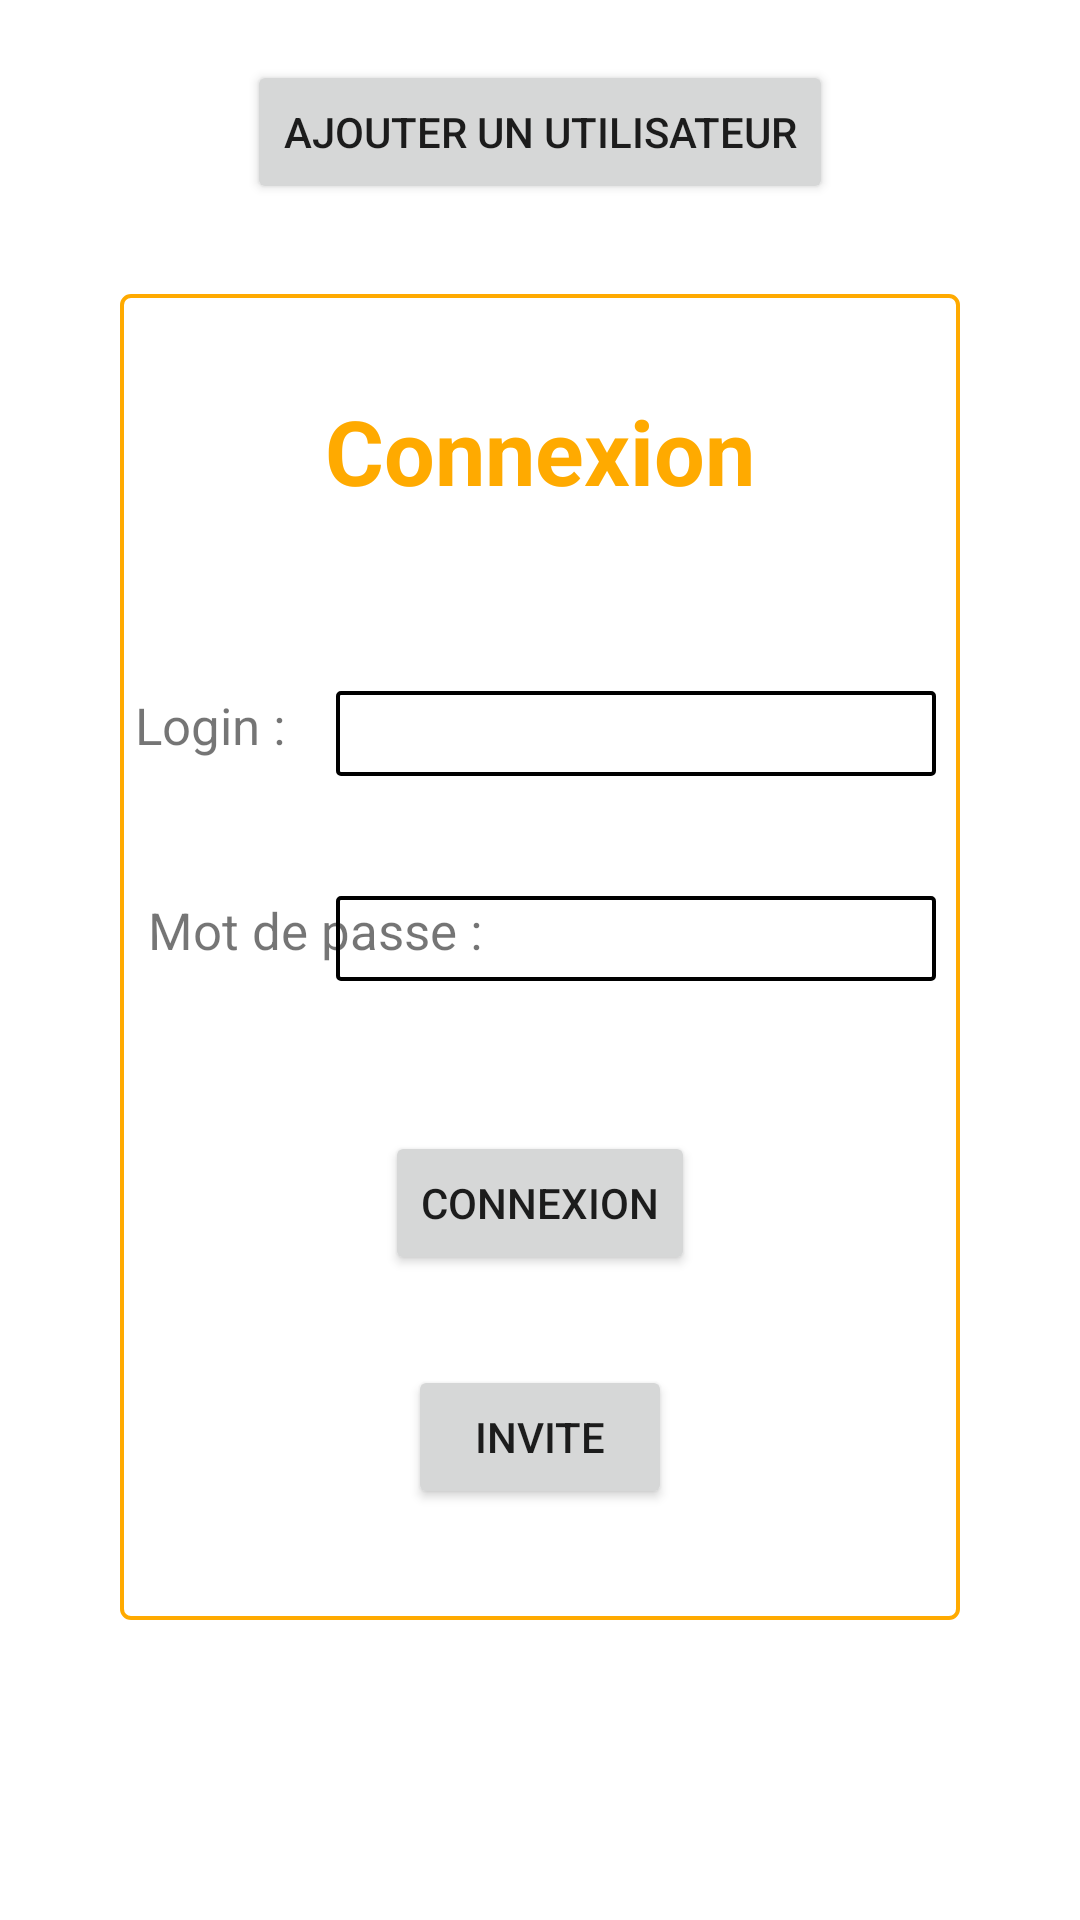

The Android layout XML behind this screen, and the referenced resources:
<!-- AndroidManifest.xml: application theme Theme.ProjetTabata -->
<!-- res/layout/activity_connexion.xml -->
<?xml version="1.0" encoding="utf-8"?>
<LinearLayout xmlns:android="http://schemas.android.com/apk/res/android"
    xmlns:app="http://schemas.android.com/apk/res-auto"
    xmlns:tools="http://schemas.android.com/tools"
    android:layout_width="match_parent"
    android:layout_height="match_parent"
    tools:context=".ConnexionActivity"
    android:orientation="vertical">

    <Button
        android:id="@+id/btnAjouterUser"
        android:layout_width="wrap_content"
        android:layout_height="wrap_content"
       android:layout_gravity="center"
        android:text="Ajouter un Utilisateur"
        android:layout_marginTop="20dp"/>

<LinearLayout
    android:layout_width="match_parent"
    android:layout_height="match_parent"
    android:background="@drawable/customborder2"
    android:orientation="vertical"
    android:layout_gravity="center"
    android:layout_marginTop="30dp"
    android:layout_marginBottom="100dp"
    android:layout_marginRight="40dp"
    android:layout_marginLeft="40dp">


    <TextView
        android:layout_width="match_parent"
        android:layout_height="wrap_content"
        android:text="Connexion"
        android:gravity="center"
        android:textStyle="bold"
        android:textSize="30dp"
        android:textColor="@color/orange"
        android:layout_marginTop="30dp"
        />

    <RelativeLayout
        android:layout_width="match_parent"
        android:layout_height="wrap_content"
        android:orientation="horizontal"
        android:layout_marginTop="60dp">

        <TextView
            android:layout_width="wrap_content"
            android:layout_height="wrap_content"
            android:text="Login :"
            android:gravity="center"
            android:textSize="17dp"
            android:layout_marginLeft="2dp"/>

        <EditText
            android:id="@+id/editLoginConnex"
            android:layout_width="200dp"
            android:layout_height="wrap_content"
            android:layout_alignParentRight="true"
            android:layout_gravity="center"
            android:layout_marginRight="5dp"
            android:background="@drawable/customerborderinput"
            android:keyboardNavigationCluster="false"
            tools:ignore="SpeakableTextPresentCheck,SpeakableTextPresentCheck" />

    </RelativeLayout>
    <RelativeLayout
        android:layout_width="match_parent"
        android:layout_height="wrap_content"
        android:orientation="horizontal"
        android:layout_marginTop="40dp">

        <TextView
            android:layout_width="wrap_content"
            android:layout_height="wrap_content"
            android:layout_marginLeft="2dp"
            android:gravity="center"
            android:text=" Mot de passe :"
            android:textSize="17dp" />

        <EditText
            android:id="@+id/editMdpConnex"
            android:layout_width="200dp"
            android:layout_height="wrap_content"
            android:layout_alignParentRight="true"
            android:layout_gravity="center"
            android:layout_marginRight="5dp"
            android:background="@drawable/customerborderinput"
            android:inputType="textPassword"
            android:keyboardNavigationCluster="false"
            tools:ignore="SpeakableTextPresentCheck,SpeakableTextPresentCheck" />

    </RelativeLayout>
    <Button
        android:layout_width="wrap_content"
        android:layout_height="wrap_content"
        android:layout_gravity="center"
        android:layout_marginTop="50dp"
        android:text="Connexion"
        android:onClick="onValiderConnexion"/>
    <Button
        android:layout_width="wrap_content"
        android:layout_height="wrap_content"
        android:layout_gravity="center"
        android:layout_marginTop="30dp"
        android:text="Invite"
        android:onClick="onInviteConnexion"/>
</LinearLayout>
</LinearLayout>
<!-- resources referenced by this layout -->
<resources>
  <color name="orange">#FFAA00</color>
  <!-- drawable customborder2 (drawable) -->
  <?xml version="1.0" encoding="UTF-8"?>
  <shape xmlns:android="http://schemas.android.com/apk/res/android" android:shape="rectangle">
      <corners android:radius="3dp"/>
      <padding android:left="3dp" android:right="3dp" android:top="2dp" android:bottom="3dp"/>
      <stroke android:width="4px" android:color="#FFAA00"/>
  </shape>
  <!-- drawable customerborderinput (drawable) -->
  <?xml version="1.0" encoding="UTF-8"?>
  <shape xmlns:android="http://schemas.android.com/apk/res/android" android:shape="rectangle">
      <corners android:radius="1dp"/>
      <padding android:left="2dp" android:right="2dp" android:top="2dp" android:bottom="2dp"/>
      <stroke android:width="4px" android:color="#000000"/>
  </shape>
  <style name="Theme.ProjetTabata" parent="Theme.MaterialComponents.DayNight.DarkActionBar">
          
          <item name="colorPrimary">@color/orange</item>
          <item name="colorPrimaryVariant">@color/purple_700</item>
          <item name="colorOnPrimary">@color/white</item>
          
          <item name="colorSecondary">@color/teal_200</item>
          <item name="colorSecondaryVariant">@color/teal_700</item>
          <item name="colorOnSecondary">@color/black</item>
          
          <item name="android:statusBarColor" tools:targetApi="l">?attr/colorPrimaryVariant</item>
          
      </style>
  <color name="purple_700">#FF3700B3</color>
  <color name="white">#FFFFFFFF</color>
  <color name="teal_200">#FF03DAC5</color>
  <color name="teal_700">#FF018786</color>
  <color name="black">#FF000000</color>
</resources>
